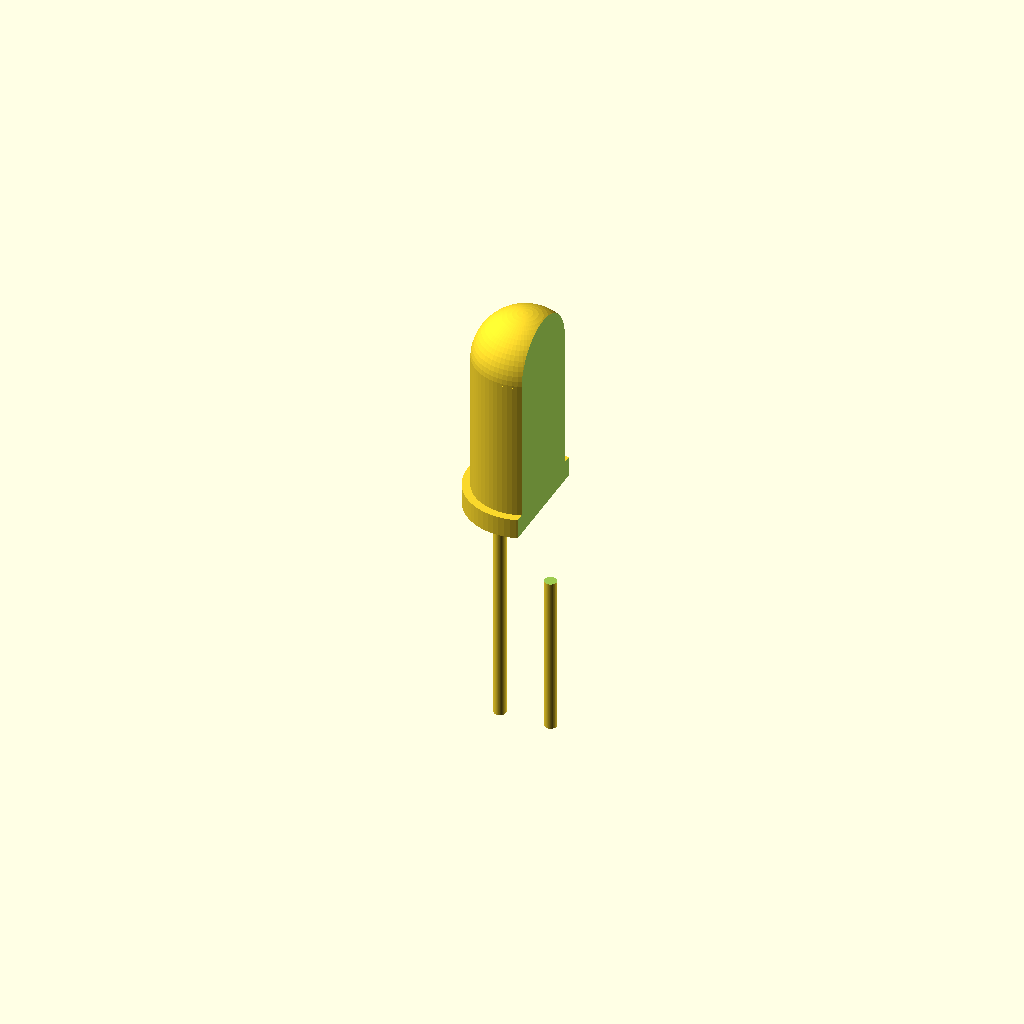
Cell 1: the model at its default parameters.
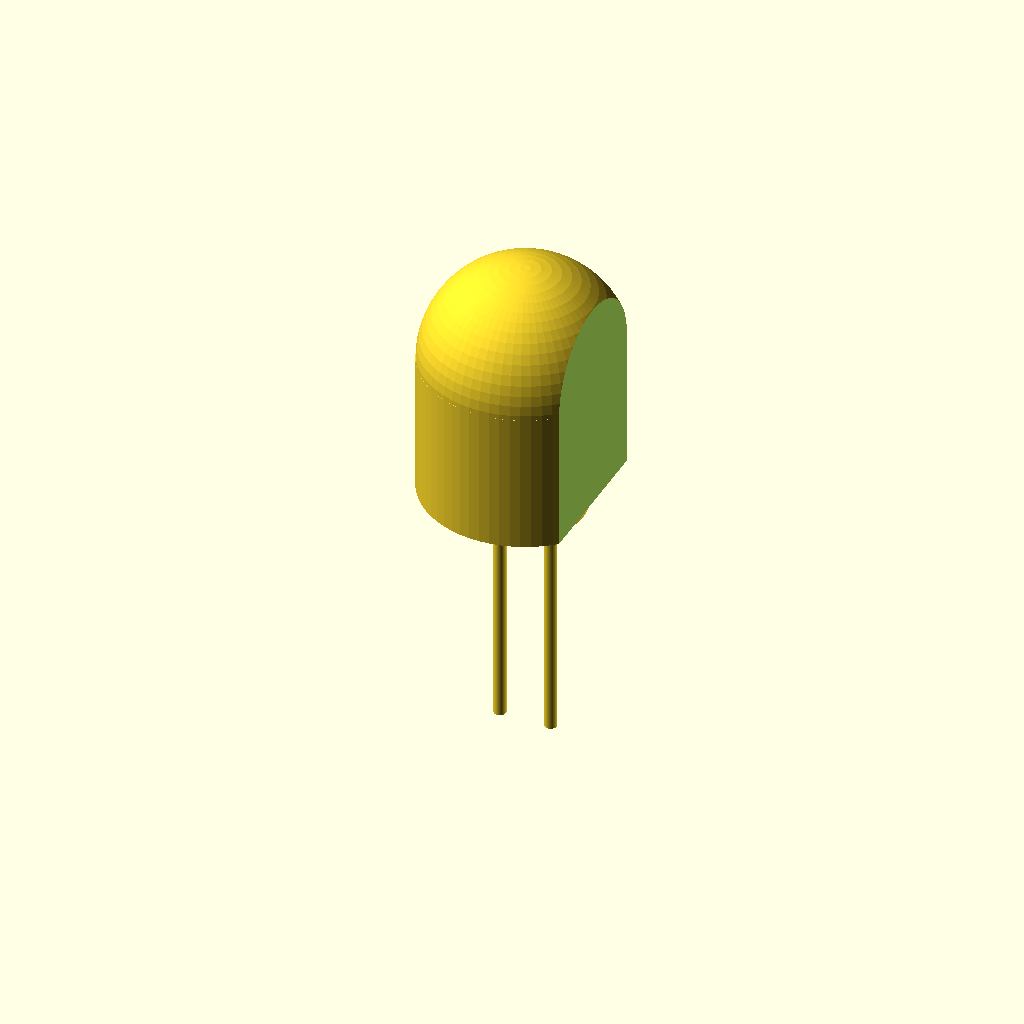
Cell 2 — body_d set to 10, the other parameters unchanged.
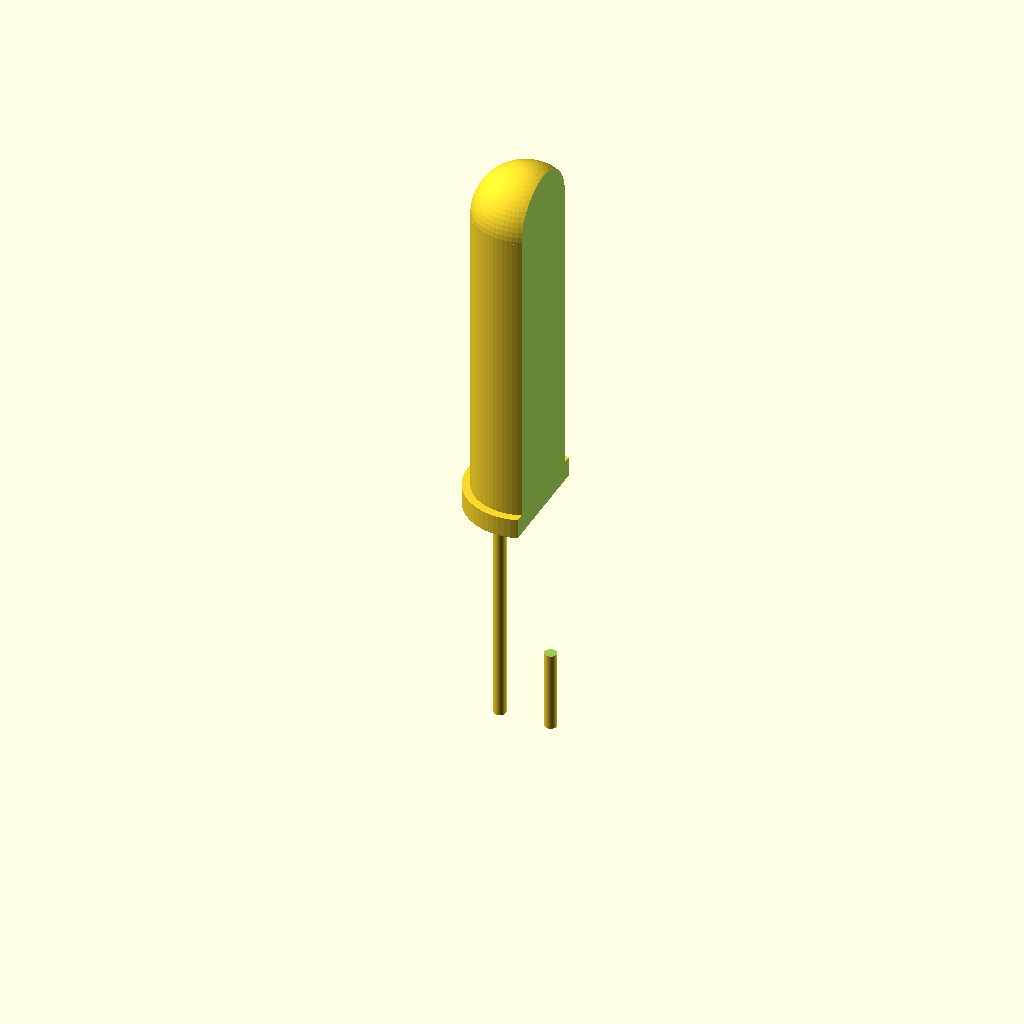
Cell 3: body_h = 16 (everything else at default).
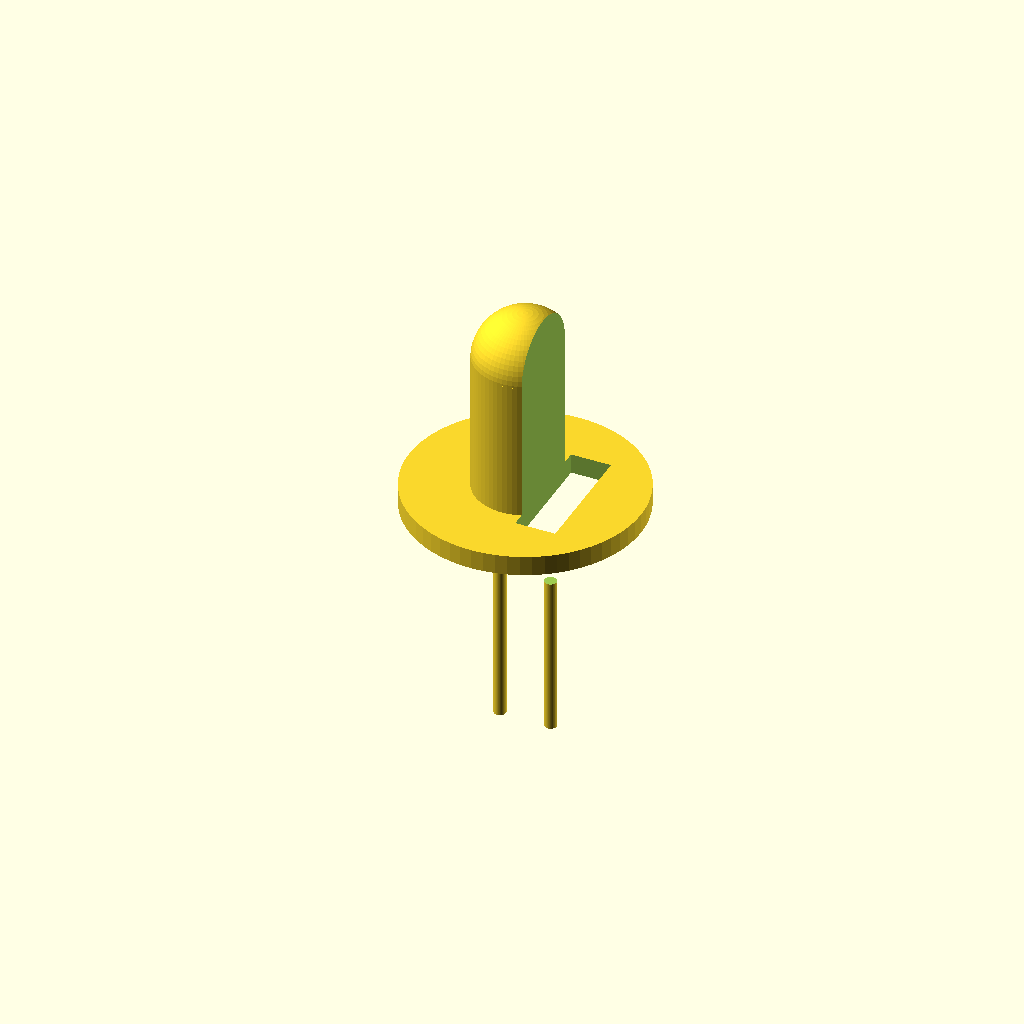
Cell 4: flange_d = 11.6 (everything else at default).
One fixed orthographic camera (rotation 55°, 0°, 25°; colour scheme Cornfield) for every cell.
Source of the model, additional_study/matched_effort/results/direct_repair/scad/led__LEDs.scad:
$fn=64;

// Simple 5mm LED (through-hole) model
// Units: mm

// Parameters
body_d = 5.0;
body_h = 8.0;

lens_h = 2.0;
flange_d = 5.8;
flange_h = 1.0;

lead_d = 0.6;
lead_spacing = 2.54;
lead_len = 12.0;

module led_5mm() {
    union() {
        // Leads (downwards)
        for (sx = [-lead_spacing/2, lead_spacing/2]) {
            translate([sx, 0, -lead_len])
                cylinder(h=lead_len, d=lead_d);
        }

        // Flange at base
        translate([0, 0, 0])
            cylinder(h=flange_h, d=flange_d);

        // Main body
        translate([0, 0, flange_h])
            cylinder(h=body_h - flange_h, d=body_d);

        // Rounded lens top
        translate([0, 0, body_h])
            intersection() {
                // Hemisphere
                sphere(d=body_d);
                // Keep only upper half
                translate([0, 0, 0])
                    cylinder(h=body_d/2, d=body_d);
            }

        // Slight flat on one side (cathode mark)
        difference() {
            // Invisible helper: subtract a small flat from the body
            // Implemented by cutting a thin slice from the side
            // (Done as a separate difference unioned back via intersection trick)
        }
    }
}

// Add a small flat on one side by subtracting from the whole LED
module led_with_flat() {
    difference() {
        led_5mm();
        // Flat cut: remove a slice along +X side
        translate([body_d/2 - 0.6, 0, body_h/2])
            cube([2.0, body_d*1.2, body_h*2], center=true);
    }
}

led_with_flat();
Parameter table extracted from the source (name, type, default, range or options):
body_d: number, default 5
body_h: number, default 8
lens_h: number, default 2
flange_d: number, default 5.8
flange_h: number, default 1
lead_d: number, default 0.6
lead_spacing: number, default 2.54
lead_len: number, default 12
